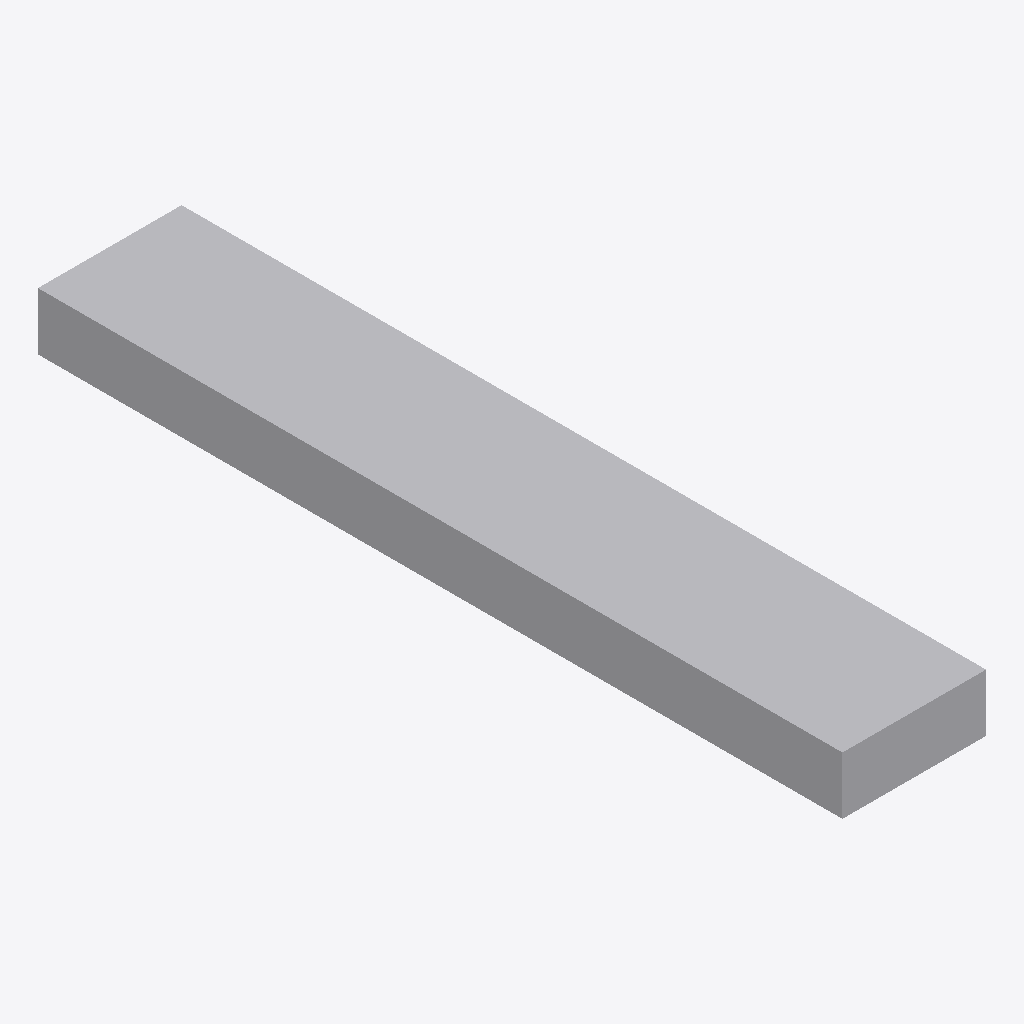
Isometric view of an IFC building model (IFC-SPF (STEP), schema IFC4, length unit millimetre), seen from the south-west, elements coloured by IFC class: 1 other element (light grey).
Extent 0.5 m × 2.8 m × 0.2 m (x, y, z). Elements (1): 1 IfcDuctSegment.

HEADER;
FILE_DESCRIPTION(('GeoIFCNet file'),'');
FILE_NAME('','1995-11-18T09:00:00',('YaMiSo'),('XUT_BIM606'),'ifcopenshell 0.7.0','','None');
FILE_SCHEMA(('IFC4'));
ENDSEC;
DATA;
#1=IFCPROJECT('1a85RVOenB8gRt$wXjZMRb',$,'My Project',$,$,$,$,(#65),#45);
#84=IFCSITE('0yk5FW_$53rB1V0sL8UumP',#83,'My Site',$,$,$,$,$,$,$,$,$,$,$);
#82=IFCDUCTSEGMENT('0wecqdBxP5Mxwzmh2M3704',#51,$,$,$,#93,#81,$,$);
ENDSEC;
